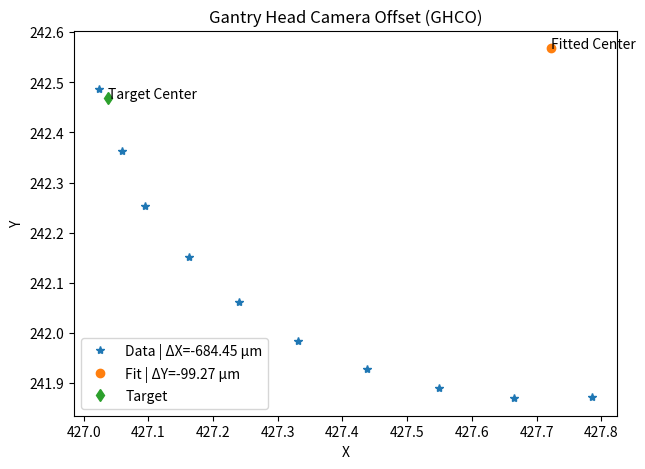

This chart was generated by the following Python code:
# Use https://www.w3schools.com/python/trypython.asp?filename=demo_ml_scatterplot

import sys
import matplotlib
matplotlib.use('Agg')

import matplotlib.pyplot as plt

dataIndex=0
x_tar, y_tar = (427.037523, 242.468668)


data = [
[
[427.023116, 242.486123, 87.799816],
[427.058843, 242.363137, 87.79959],
[427.094911, 242.252488, 87.799683],
[427.163401, 242.151638, 87.799637],
[427.240195, 242.061879, 87.846096],
[427.331875, 241.983792, 87.851075],
[427.438311, 241.927763, 87.804846],
[427.549237, 241.889624, 87.820797],
[427.6653, 241.869905, 87.831066],
[427.785548, 241.872739, 87.843389]
],

]

def fitCircle(x):
    sum_x = 0
    sum_xx = 0
    sum_xxx = 0
    sum_y = 0
    sum_yy = 0
    sum_yyy = 0
    sum_xy = 0
    sum_xxy = 0
    sum_xyy = 0
    N = len(x)
    for i in range(0, N):
        sum_x += x[i][0]
        sum_xx += x[i][0]*x[i][0]
        sum_xxx += x[i][0]*x[i][0]*x[i][0]
        sum_y += x[i][1]
        sum_yy += x[i][1]*x[i][1]
        sum_yyy += x[i][1]*x[i][1]*x[i][1]
        sum_xy += x[i][0]*x[i][1]
        sum_xxy += x[i][0]*x[i][0]*x[i][1]
        sum_xyy += x[i][0]*x[i][1]*x[i][1]
    alpha = 2.*(sum_x**2 - N*sum_xx)
    beta = 2.*(sum_x*sum_y - N*sum_xy)
    gamma = 2.*(sum_y**2 - N*sum_yy)
    delta = sum_xx*sum_x - N*sum_xxx + sum_x*sum_yy - N*sum_xyy
    epsilon = sum_xx*sum_y - N*sum_yyy + sum_y*sum_yy - N*sum_xxy

    A = (delta*gamma - epsilon*beta)/(alpha*gamma - beta**2)
    B = (alpha*epsilon - beta*delta)/(alpha*gamma - beta**2)

    return (A, B)


center = fitCircle(data[dataIndex])
xc_1, yc_1 = center

x = []
y = []

for i in data[dataIndex]:
    x.append(i[0])
    y.append(i[1])

fig, ax = plt.subplots(1,1, figsize=(7,5))


ax.plot(x, y, '*', label="Data | ΔX=%.2f µm" % ((x_tar-xc_1)*10**3))
ax.plot(xc_1,yc_1,'o', label="Fit | ΔY=%.2f µm" % ((y_tar-yc_1)*10**3))
ax.plot(x_tar, y_tar, 'd', label='Target')

plt.annotate("Fitted Center", (xc_1, yc_1))
plt.annotate("Target Center", (x_tar, y_tar))

plt.legend()
# print(plt.xlim())
plt.xlabel("X")
plt.ylabel("Y")
plt.title("Gantry Head Camera Offset (GHCO)")


#Two  lines to make our compiler able to draw:
plt.savefig(sys.stdout.buffer)
sys.stdout.flush()
